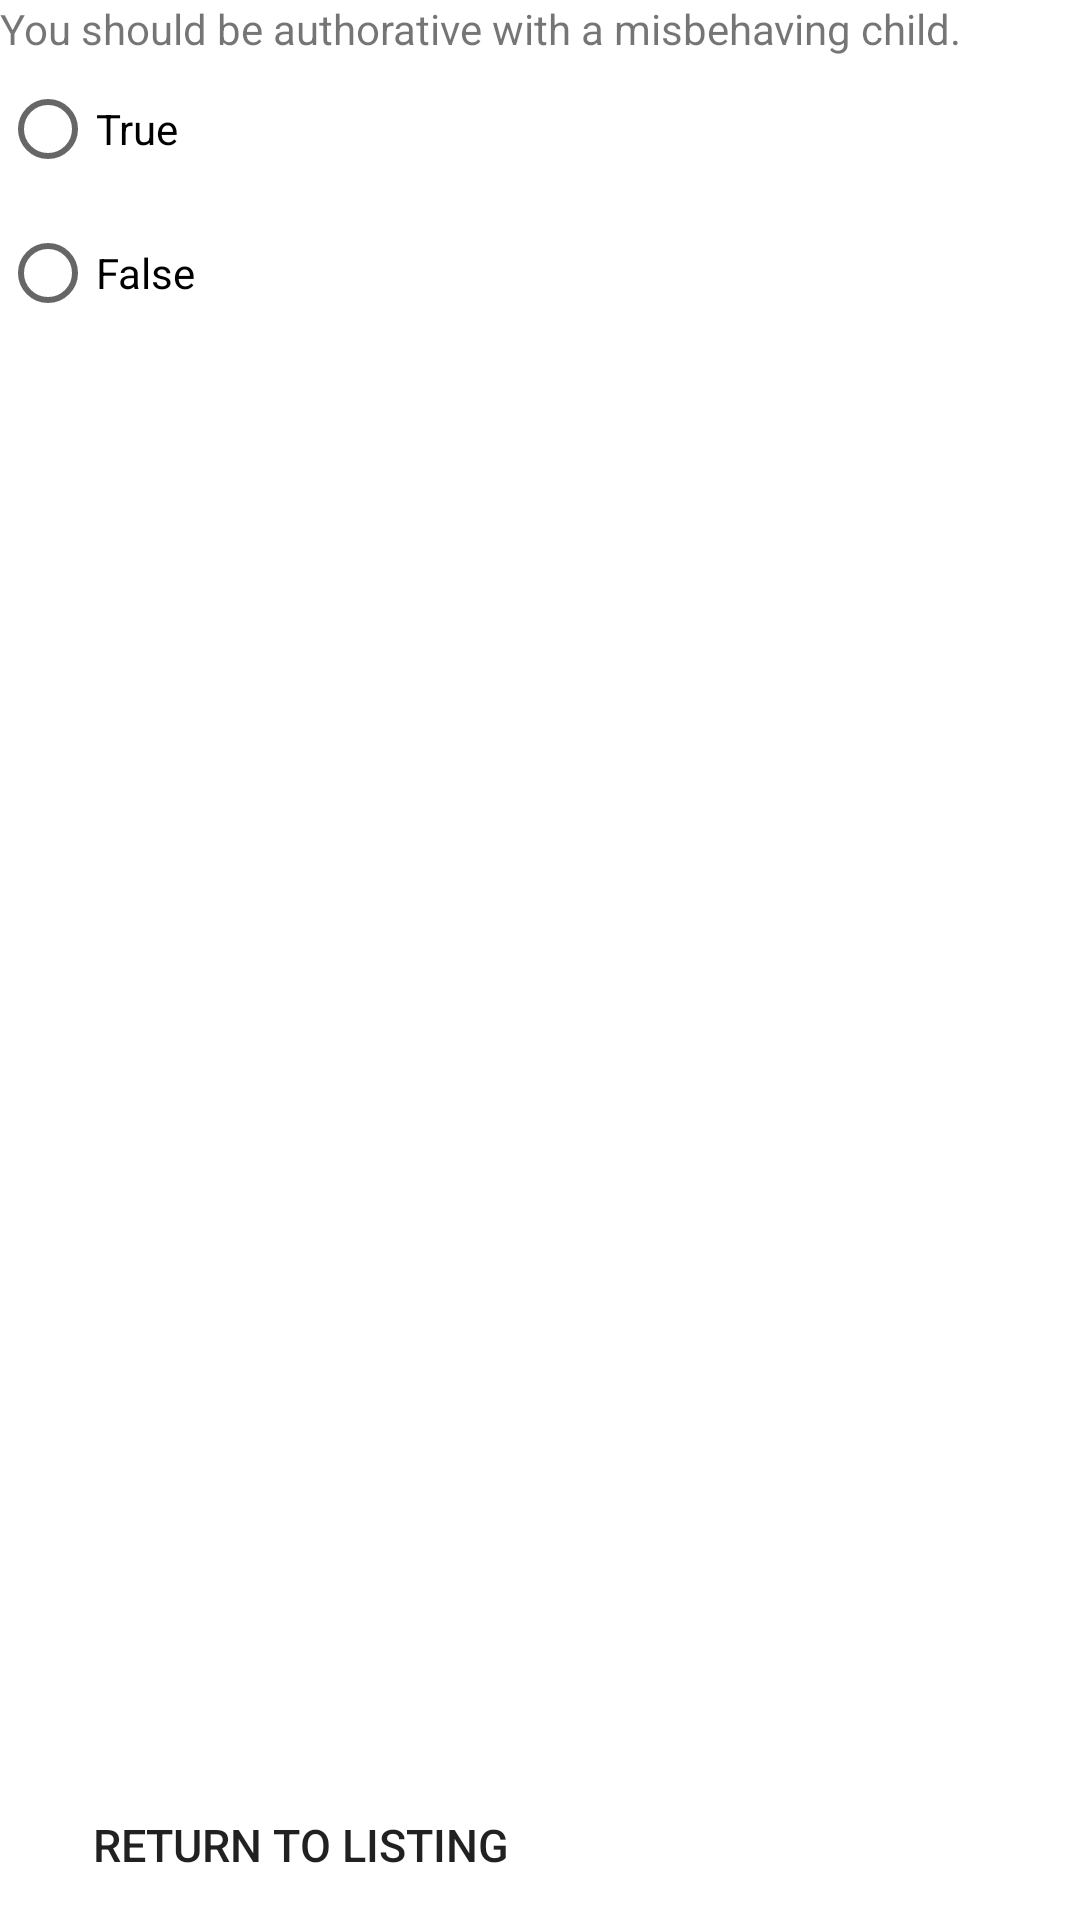

Layout XML and referenced resources for this Android screen:
<!-- AndroidManifest.xml: fallback theme Theme.MaterialComponents.DayNight.NoActionBar -->
<!-- res/layout/childmistest2.xml -->
<?xml version="1.0" encoding="utf-8"?>
<LinearLayout xmlns:android="http://schemas.android.com/apk/res/android"
    android:layout_width="fill_parent"
    android:layout_height="fill_parent"
    android:orientation="vertical" >
 
    <TextView
        android:id="@+id/Question"
        android:layout_width="wrap_content"
        android:layout_height="wrap_content"
        android:text="@string/childmis2"/>
    <RadioGroup
        android:id="@+id/ChildMisbehave1"
        android:layout_width="wrap_content"
        android:layout_height="wrap_content" >
 
        <RadioButton
            android:id="@+id/Correct"
            android:layout_width="wrap_content"
            android:layout_height="wrap_content"
            android:text="True" />
 
        <RadioButton
            android:layout_width="wrap_content"
            android:layout_height="wrap_content"
            android:text="False" />
 
    </RadioGroup>

 <LinearLayout
    android:id="@+id/linearLayout"
    android:layout_width="match_parent"
    android:layout_height="wrap_content">
    
    
    <Button
        android:id="@+id/Submit"
        android:layout_width="100dp"
        android:layout_height="40dp"
        android:background="@drawable/button_custom1"
        android:textSize="12.0sp"/>
    
    <Space 
      android:layout_width="50dp"
      android:layout_height="0dp"/>
    
    <Button
      android:id="@+id/next"
      android:layout_width="125dp"
      android:layout_height="50dp"
      android:background="@drawable/button_right_arrow"
      android:onClick="selectQuestionChild"
      android:gravity="center_horizontal|center_vertical"/>
    </LinearLayout>
           
    <TextView
        android:id="@+id/Review"
        android:layout_width="wrap_content"
        android:layout_height="wrap_content"
        android:textSize="18.0sp"
        android:gravity="center"
        android:background="#58FAF4"/>

  <RelativeLayout
      android:layout_width="match_parent"
      android:layout_height="match_parent">
    <Button
      android:id="@+id/listing"
      android:layout_width="200dp"
      android:layout_height="50dp"
      android:text="Return to Listing" 
      android:textSize="15.0sp"
      android:onClick="listing"
      android:background="@drawable/button_custom1"
      android:layout_alignParentBottom="true"
      android:layout_alignParentLeft="true"/>
    </RelativeLayout> 
</LinearLayout>
<!-- resources referenced by this layout -->
<resources>
  <!-- drawable button_custom1 (drawable) -->
  <?xml version="1.0" encoding="utf-8"?>
  <selector xmlns:android="http://schemas.android.com/apk/res/android" > 
      <item 
          android:state_pressed="true" 
          android:state_focused="false"
          android:drawable="@drawable/buttonshape_click">         
      </item>
      <item
          android:state_enabled="false"
          android:drawable="@drawable/white_space" >
      </item>
      <item 
          android:drawable="@drawable/buttonshape">         
      </item>  
  
  </selector>
  <!-- drawable button_right_arrow (drawable) -->
  <?xml version="1.0" encoding="utf-8"?>
  <selector
      xmlns:android="http://schemas.android.com/apk/res/android">
      <item
          android:state_enabled="false"
          android:drawable="@drawable/white_space" >
      </item>    
      <item 
          android:state_enabled="true" 
          android:drawable="@drawable/arrow">
          
      </item>
  </selector>
  <string name="childmis2">You should be authorative with a misbehaving child.</string>
  <!-- drawable buttonshape_click (drawable) -->
  <?xml version="1.0" encoding="utf-8"?>
  <shape xmlns:android="http://schemas.android.com/apk/res/android" >
      <gradient android:startColor="#0101DF" android:endColor="#0101DF" android:angle="270"/>   
      <corners android:radius="7dp" />
      <stroke android:width="5px" android:color="#000000" />
  </shape>
  <!-- drawable buttonshape (drawable) -->
  <?xml version="1.0" encoding="UTF-8"?>
     
  <shape xmlns:android="http://schemas.android.com/apk/res/android" android:shape="rectangle">   
      
      <gradient android:startColor="#B7F2E0" android:endColor="#B7F2E0" android:angle="270"/>   
      <corners android:radius="7dp" />
      <stroke android:width="5px" android:color="#000000" />
   </shape>
</resources>
